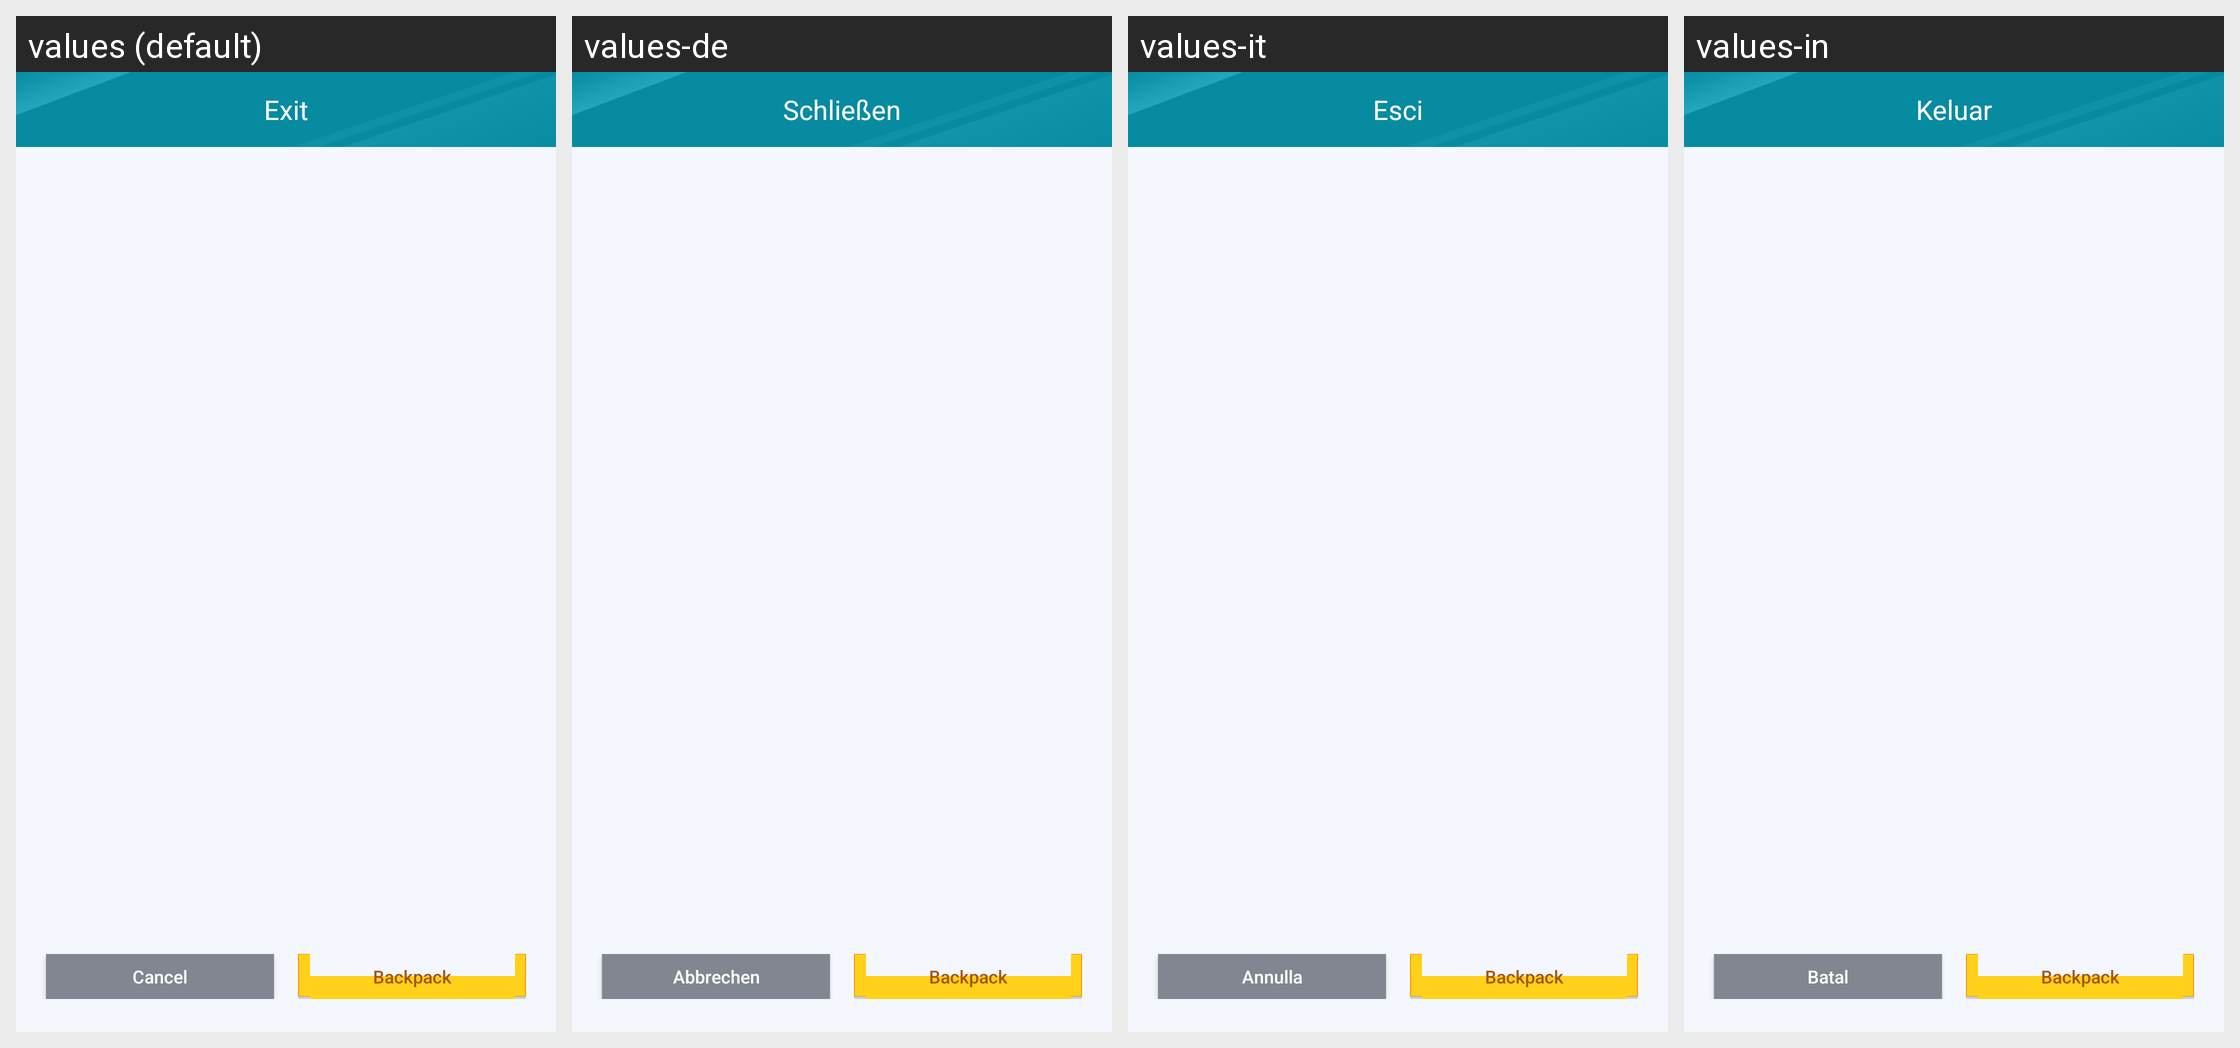

For this localized Android screen grid, give each drawn string resource with its value in every locale shown.
Android screen res/layout/mm_shop_buy_result_dialog.xml rendered under 4 locales, left to right: values (default), values-de, values-it, values-in. Device: Nexus 5 (rendered at 1080×1920; each locale shown at half size, 540×960, under a caption strip naming it); theme AppTheme.
Other locales in the repository, not shown: values-af, values-ar, values-bg, values-bn, values-ca, values-cs, values-da, values-el, values-en, values-en-rGB, values-es, values-fa, values-fi, values-fr, values-gu, values-hi, values-hr, values-hu, values-iw, values-ja, values-kn, values-ko, values-mr, values-ms, values-nb, values-nl, values-pa, values-pl, values-pt, values-pt-rPT, values-ro, values-ru, values-sk, values-sr, values-sv, values-sw, values-ta, values-th, values-tl, values-tr, values-uk, values-ur, values-vi, values-zh, values-zh-rCN, values-zh-rHK, values-zh-rTW.
Strings drawn on this screen, with the default value and each locale's value (text and hints the layout hard-codes, and strings that could not be matched under every locale, appear in the picture but are not listed):

mm_sliding_exit_title
  values: Exit
  values-de: Schließen
  values-it: Esci
  values-in: Keluar

mm_sliding_exit_cancel_button
  values: Cancel
  values-de: Abbrechen
  values-it: Annulla
  values-in: Batal

mm_shop_into_package
  values: Backpack
  values-de: Backpack  [not translated; the default value is used]
  values-it: Backpack  [not translated; the default value is used]
  values-in: Backpack  [not translated; the default value is used]
